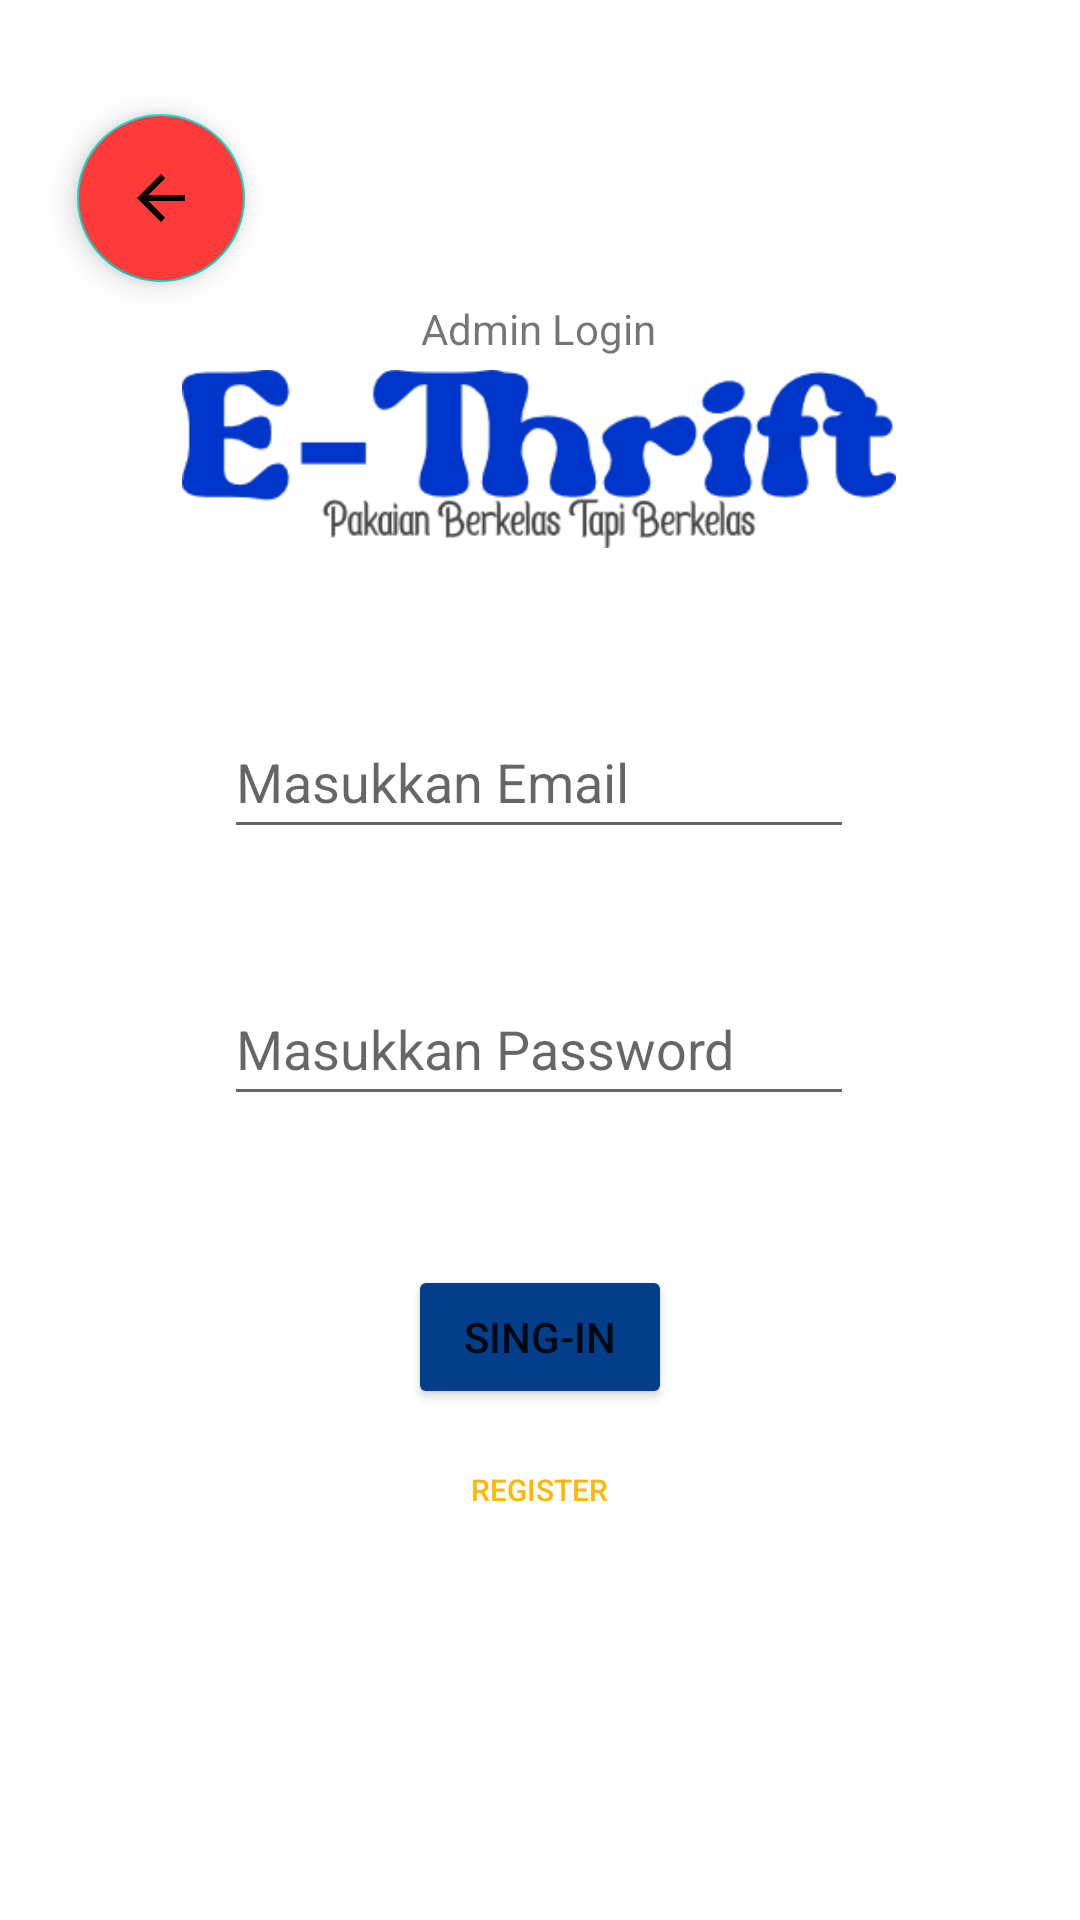

Reconstruct the res/layout file that produces this screen, plus the resources it refers to.
<!-- AndroidManifest.xml: application theme Theme.ET -->
<!-- res/layout/activity_admin_login.xml -->
<?xml version="1.0" encoding="utf-8"?>
<androidx.constraintlayout.widget.ConstraintLayout xmlns:android="http://schemas.android.com/apk/res/android"
    xmlns:app="http://schemas.android.com/apk/res-auto"
    xmlns:tools="http://schemas.android.com/tools"
    android:layout_width="match_parent"
    android:layout_height="match_parent"
    tools:context=".adminLogin">

    <ImageView
        android:id="@+id/imageView2"
        android:layout_width="238dp"
        android:layout_height="68dp"
        app:layout_constraintBottom_toBottomOf="parent"
        app:layout_constraintEnd_toEndOf="parent"
        app:layout_constraintHorizontal_bias="0.497"
        app:layout_constraintStart_toStartOf="parent"
        app:layout_constraintTop_toTopOf="parent"
        app:layout_constraintVertical_bias="0.208"
        app:srcCompat="@drawable/logo" />

    <EditText
        android:id="@+id/txtemail1a"
        android:layout_width="wrap_content"
        android:layout_height="wrap_content"
        android:layout_marginTop="116dp"
        android:ems="10"
        android:hint="Masukkan Email"
        android:inputType="textPersonName"
        android:minHeight="48dp"
        app:layout_constraintBottom_toBottomOf="parent"
        app:layout_constraintEnd_toEndOf="parent"
        app:layout_constraintHorizontal_bias="0.497"
        app:layout_constraintStart_toStartOf="parent"
        app:layout_constraintTop_toTopOf="@+id/imageView2"
        app:layout_constraintVertical_bias="0.0" />

    <EditText
        android:id="@+id/txtpassword1a"
        android:layout_width="wrap_content"
        android:layout_height="wrap_content"
        android:layout_marginTop="89dp"
        android:ems="10"
        android:hint="Masukkan Password"
        android:inputType="textPersonName"
        android:minHeight="48dp"
        app:layout_constraintBottom_toBottomOf="parent"
        app:layout_constraintEnd_toEndOf="parent"
        app:layout_constraintHorizontal_bias="0.497"
        app:layout_constraintStart_toStartOf="parent"
        app:layout_constraintTop_toTopOf="@+id/txtemail1a"
        app:layout_constraintVertical_bias="0.0" />

    <Button
        android:id="@+id/btn1a"
        android:layout_width="wrap_content"
        android:layout_height="wrap_content"
        android:backgroundTint="#023e8a"
        android:text="Sing-In"
        app:layout_constraintBottom_toBottomOf="parent"
        app:layout_constraintEnd_toEndOf="parent"
        app:layout_constraintStart_toStartOf="parent"
        app:layout_constraintTop_toBottomOf="@+id/txtpassword1a"
        app:layout_constraintVertical_bias="0.226" />

    <Button
        android:id="@+id/btnrega"
        android:layout_width="106dp"
        android:layout_height="31dp"
        android:layout_margin="10dp"
        android:layout_marginTop="63dp"
        android:background="@drawable/custom1"
        android:text="Register"
        android:textColor="#FFB703"
        android:textSize="10sp"
        app:layout_constraintBottom_toBottomOf="parent"
        app:layout_constraintEnd_toEndOf="parent"
        app:layout_constraintHorizontal_bias="0.498"
        app:layout_constraintStart_toStartOf="parent"
        app:layout_constraintTop_toTopOf="@+id/btn1a"
        app:layout_constraintVertical_bias="0.294" />

    <TextView
        android:id="@+id/textView"
        android:layout_width="wrap_content"
        android:layout_height="wrap_content"
        android:text="Admin Login"
        app:layout_constraintBottom_toTopOf="@+id/imageView2"
        app:layout_constraintEnd_toEndOf="parent"
        app:layout_constraintHorizontal_bias="0.498"
        app:layout_constraintStart_toStartOf="parent"
        app:layout_constraintTop_toTopOf="parent"
        app:layout_constraintVertical_bias="1.0" />

    <com.google.android.material.floatingactionbutton.FloatingActionButton
        android:id="@+id/btnclose"
        android:layout_width="wrap_content"
        android:layout_height="wrap_content"
        android:backgroundTint="#FF3A3A"
        android:clickable="true"
        app:layout_constraintBottom_toBottomOf="parent"
        app:layout_constraintEnd_toEndOf="parent"
        app:layout_constraintHorizontal_bias="0.084"
        app:layout_constraintStart_toStartOf="parent"
        app:layout_constraintTop_toTopOf="parent"
        app:layout_constraintVertical_bias="0.065"
        app:srcCompat="?attr/actionModeCloseDrawable" />
</androidx.constraintlayout.widget.ConstraintLayout>
<!-- resources referenced by this layout -->
<resources>
  <!-- drawable logo: png bitmap (drawable, 12018 bytes) -->
  <style name="Theme.ET" parent="Theme.MaterialComponents.DayNight.DarkActionBar">
          
          <item name="colorPrimary">@color/purple_500</item>
          <item name="colorPrimaryVariant">@color/purple_700</item>
          <item name="colorOnPrimary">@color/white</item>
          
          <item name="colorSecondary">@color/teal_200</item>
          <item name="colorSecondaryVariant">@color/teal_700</item>
          <item name="colorOnSecondary">@color/black</item>
          
          <item name="android:statusBarColor" tools:targetApi="l">?attr/colorPrimaryVariant</item>
          
      </style>
  <!-- not gathered from this repository: default colours our renderer supplied (Android Studio template values) -->
  <color name="purple_500">#FF6200EE</color>
  <color name="purple_700">#FF3700B3</color>
  <color name="teal_200">#FF03DAC5</color>
  <color name="teal_700">#FF018786</color>
  <color name="black">#FF000000</color>
  <color name="white">#FFFFFFFF</color>
</resources>
